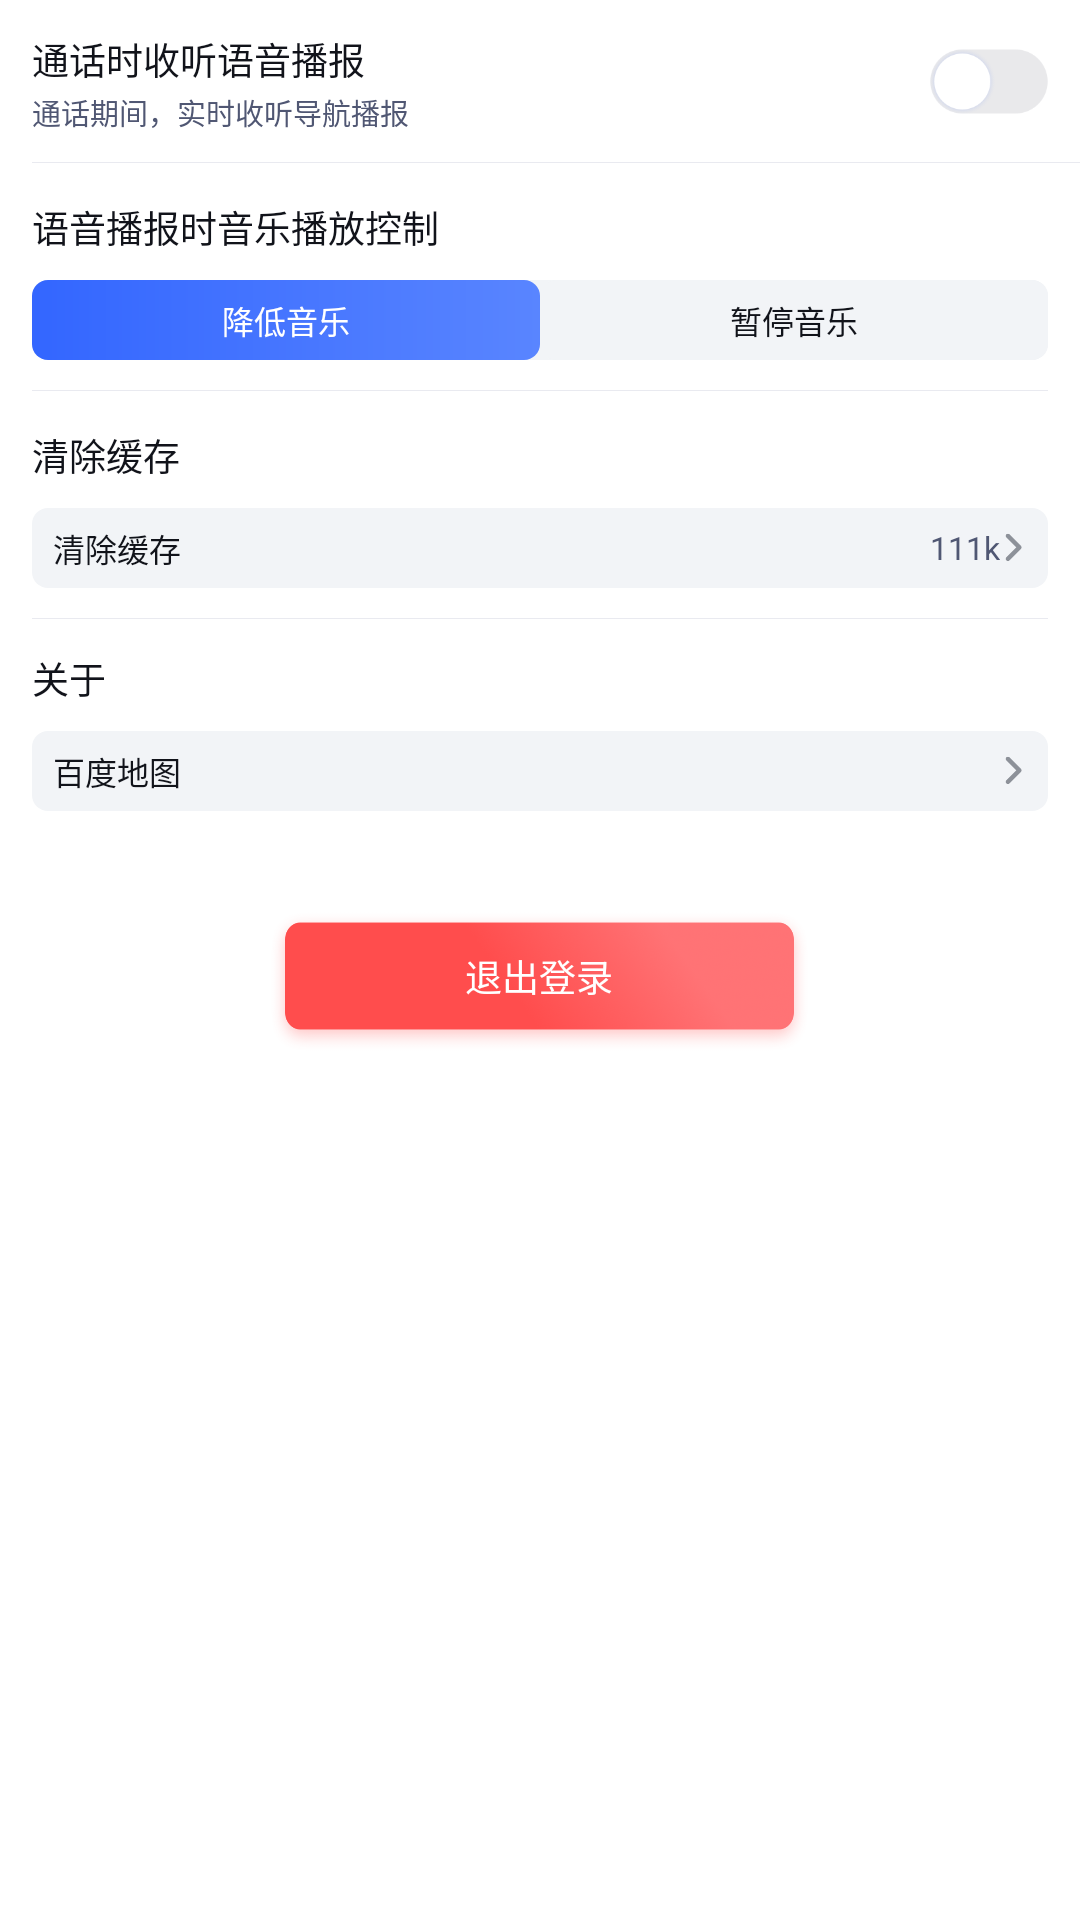

The Android layout XML behind this screen, and the referenced resources:
<!-- AndroidManifest.xml: application theme Theme.Mapautosdk -->
<!-- res/layout/fragment_other.xml -->
<?xml version="1.0" encoding="utf-8"?>
<ScrollView xmlns:android="http://schemas.android.com/apk/res/android"
    xmlns:tools="http://schemas.android.com/tools"
    android:layout_width="match_parent"
    android:layout_height="match_parent"
    android:overScrollMode="never"
    android:scrollbars="none"
    android:paddingBottom="@dimen/dp_33"
    tools:context=".ui.fragment.setting.RouteFragment">

    <RelativeLayout
        android:layout_width="match_parent"
        android:layout_height="match_parent">

        <RelativeLayout
            android:id="@+id/other_rl_switch"
            android:layout_width="match_parent"
            android:layout_height="@dimen/dp_122"
            android:layout_marginLeft="@dimen/dp_24">

            <TextView
                android:layout_width="wrap_content"
                android:layout_height="wrap_content"
                android:layout_marginTop="@dimen/dp_24"
                android:text="通话时收听语音播报"
                android:textColor="#11131A"
                android:textSize="@dimen/sp_28" />

            <TextView
                android:layout_width="wrap_content"
                android:layout_height="wrap_content"
                android:layout_marginTop="@dimen/dp_68"
                android:text="通话期间，实时收听导航播报"
                android:textColor="#505773"
                android:textSize="@dimen/sp_22"/>

            <ImageView
                android:id="@+id/other_img_switch"
                android:layout_width="@dimen/dp_90"
                android:layout_height="@dimen/dp_50"
                android:layout_alignParentRight="true"
                android:layout_marginTop="@dimen/dp_36"
                android:layout_marginRight="@dimen/dp_23"
                android:src="@mipmap/ic_switch_close_white" />

            <View
                android:layout_width="match_parent"
                android:layout_height="@dimen/dp_1"
                android:layout_alignParentBottom="true"
                android:background="#E9EAF0" />

        </RelativeLayout>

        <RelativeLayout
            android:id="@+id/other_rl_music"
            android:layout_width="match_parent"
            android:layout_height="@dimen/dp_171"
            android:layout_below="@id/other_rl_switch"
            android:layout_marginLeft="@dimen/dp_24"
            android:layout_marginRight="@dimen/dp_24">

            <TextView
                android:layout_width="wrap_content"
                android:layout_height="wrap_content"
                android:layout_marginTop="@dimen/dp_28"
                android:text="语音播报时音乐播放控制"
                android:textColor="#11131A"
                android:textSize="@dimen/sp_28" />

            <LinearLayout
                android:layout_width="match_parent"
                android:layout_height="@dimen/dp_60"
                android:layout_marginTop="@dimen/dp_88"
                android:background="@drawable/more_popup_broadcast_bg">

                <TextView
                    android:id="@+id/other_tv_reduce"
                    android:layout_width="@dimen/dp_0"
                    android:layout_height="match_parent"
                    android:layout_weight="1"
                    android:background="@drawable/not_downloaded_city_bg"
                    android:gravity="center"
                    android:text="降低音乐"
                    android:textColor="@color/white"
                    android:textSize="@dimen/sp_24" />

                <TextView
                    android:id="@+id/other_tv_suspend"
                    android:layout_width="@dimen/dp_0"
                    android:layout_height="match_parent"
                    android:layout_weight="1"
                    android:background="@drawable/more_popup_broadcast_bg"
                    android:gravity="center"
                    android:text="暂停音乐"
                    android:textColor="#11131A"
                    android:textSize="@dimen/sp_24" />

            </LinearLayout>

            <View
                android:layout_width="match_parent"
                android:layout_height="@dimen/dp_1"
                android:layout_alignParentBottom="true"
                android:background="#E9EAF0" />

        </RelativeLayout>

        <RelativeLayout
            android:id="@+id/other_rl_clear"
            android:layout_width="match_parent"
            android:layout_height="@dimen/dp_171"
            android:layout_below="@id/other_rl_music"
            android:layout_marginLeft="@dimen/dp_24"
            android:layout_marginRight="@dimen/dp_24">

            <TextView
                android:layout_width="wrap_content"
                android:layout_height="wrap_content"
                android:layout_marginTop="@dimen/dp_28"
                android:text="清除缓存"
                android:textColor="#11131A"
                android:textSize="@dimen/sp_28"/>

            <RelativeLayout
                android:layout_width="match_parent"
                android:layout_height="@dimen/dp_60"
                android:layout_marginTop="@dimen/dp_88"
                android:background="@drawable/more_popup_broadcast_bg">

                <TextView
                    android:layout_width="wrap_content"
                    android:layout_height="wrap_content"
                    android:text="清除缓存"
                    android:textColor="#11131A"
                    android:textSize="@dimen/sp_24"
                    android:layout_marginLeft="@dimen/dp_16"
                    android:layout_centerVertical="true"/>

                <TextView
                    android:id="@+id/other_tv_clear"
                    android:layout_width="wrap_content"
                    android:layout_height="wrap_content"
                    android:text="111k"
                    android:textSize="@dimen/dp_24"
                    android:textColor="#505773"
                    android:layout_centerVertical="true"
                    android:layout_alignParentRight="true"
                    android:layout_marginRight="@dimen/dp_36"/>

                <ImageView
                    android:layout_width="@dimen/dp_44"
                    android:layout_height="@dimen/dp_44"
                    android:src="@mipmap/ic_jump_white"
                    android:layout_centerVertical="true"
                    android:layout_alignParentRight="true"
                    android:layout_marginRight="2dp"/>

            </RelativeLayout>

            <View
                android:layout_width="match_parent"
                android:layout_height="@dimen/dp_1"
                android:layout_alignParentBottom="true"
                android:background="#E9EAF0"/>

        </RelativeLayout>

        <RelativeLayout
            android:id="@+id/other_rl_about"
            android:layout_width="match_parent"
            android:layout_height="@dimen/dp_171"
            android:layout_below="@id/other_rl_clear"
            android:layout_marginLeft="@dimen/dp_24"
            android:layout_marginRight="@dimen/dp_24">

            <TextView
                android:layout_width="wrap_content"
                android:layout_height="wrap_content"
                android:layout_marginTop="@dimen/dp_24"
                android:text="关于"
                android:textColor="#11131A"
                android:textSize="@dimen/sp_28"/>

            <RelativeLayout
                android:layout_width="match_parent"
                android:layout_height="@dimen/dp_60"
                android:layout_marginTop="@dimen/dp_84"
                android:background="@drawable/more_popup_broadcast_bg">

                <TextView
                    android:layout_width="wrap_content"
                    android:layout_height="wrap_content"
                    android:text="百度地图"
                    android:textColor="#11131A"
                    android:textSize="@dimen/sp_24"
                    android:layout_marginLeft="@dimen/dp_16"
                    android:layout_centerVertical="true"/>

                <ImageView
                    android:layout_width="@dimen/dp_44"
                    android:layout_height="@dimen/dp_44"
                    android:src="@mipmap/ic_jump_white"
                    android:layout_centerVertical="true"
                    android:layout_alignParentRight="true"
                    android:layout_marginRight="2dp"/>

            </RelativeLayout>

        </RelativeLayout>

        <TextView
            android:id="@+id/other_tv_login_out"
            android:layout_width="@dimen/dp_404"
            android:layout_height="@dimen/dp_114"
            android:text="退出登录"
            android:textSize="@dimen/sp_28"
            android:textColor="@color/white"
            android:background="@mipmap/btn_danger"
            android:layout_centerHorizontal="true"
            android:gravity="center"
            android:layout_below="@id/other_rl_about"
            android:layout_marginTop="@dimen/dp_40"
            android:layout_marginBottom="@dimen/dp_34"/>

    </RelativeLayout>

</ScrollView>
<!-- resources referenced by this layout -->
<resources>
  <color name="white">#FFFFFFFF</color>
  <dimen name="dp_0">0dp</dimen>
  <dimen name="dp_1">1dp</dimen>
  <dimen name="dp_114">114dp</dimen>
  <dimen name="dp_122">122dp</dimen>
  <dimen name="dp_16">16dp</dimen>
  <dimen name="dp_171">171dp</dimen>
  <dimen name="dp_23">23dp</dimen>
  <dimen name="dp_24">24dp</dimen>
  <dimen name="dp_28">28dp</dimen>
  <dimen name="dp_33">33dp</dimen>
  <dimen name="dp_34">34dp</dimen>
  <dimen name="dp_36">36dp</dimen>
  <dimen name="dp_40">40dp</dimen>
  <dimen name="dp_404">404dp</dimen>
  <dimen name="dp_44">44dp</dimen>
  <dimen name="dp_50">50dp</dimen>
  <dimen name="dp_60">60dp</dimen>
  <dimen name="dp_68">68dp</dimen>
  <dimen name="dp_84">84dp</dimen>
  <dimen name="dp_88">88dp</dimen>
  <dimen name="dp_90">90dp</dimen>
  <dimen name="sp_22">22sp</dimen>
  <dimen name="sp_24">24sp</dimen>
  <dimen name="sp_28">28sp</dimen>
  <!-- drawable more_popup_broadcast_bg (drawable) -->
  <?xml version="1.0" encoding="utf-8"?>
  <shape xmlns:android="http://schemas.android.com/apk/res/android">
  
      <corners android:radius="@dimen/dp_12"/>
      <solid android:color="#F2F4F7"/>
  
  </shape>
  <!-- drawable not_downloaded_city_bg (drawable) -->
  <?xml version="1.0" encoding="utf-8"?>
  <shape xmlns:android="http://schemas.android.com/apk/res/android">
      <corners android:radius="@dimen/dp_12"/>
      <gradient
          android:startColor="#3366FF"
          android:endColor="#5985FF"/>
  </shape>
  <!-- mipmap btn_danger: png bitmap (mipmap-xxxhdpi, 114962 bytes) -->
  <!-- mipmap ic_jump_white: png bitmap (mipmap-xxxhdpi, 1499 bytes) -->
  <!-- mipmap ic_switch_close_white: png bitmap (mipmap-xxhdpi, 6515 bytes) -->
  <style name="Theme.Mapautosdk" parent="Theme.MaterialComponents.DayNight.DarkActionBar">
          
          <item name="colorPrimary">@color/purple_500</item>
          <item name="colorPrimaryVariant">@color/purple_700</item>
          <item name="colorOnPrimary">@color/white</item>
          
          <item name="colorSecondary">@color/teal_200</item>
          <item name="colorSecondaryVariant">@color/teal_700</item>
          <item name="colorOnSecondary">@color/black</item>
          
          <item name="android:statusBarColor" tools:targetApi="l">?attr/colorPrimaryVariant</item>
          
  
      </style>
  <dimen name="dp_12">12dp</dimen>
  <color name="purple_500">#FF6200EE</color>
  <color name="purple_700">#FF3700B3</color>
  <color name="teal_200">#FF03DAC5</color>
  <color name="teal_700">#FF018786</color>
  <color name="black">#FF000000</color>
</resources>
